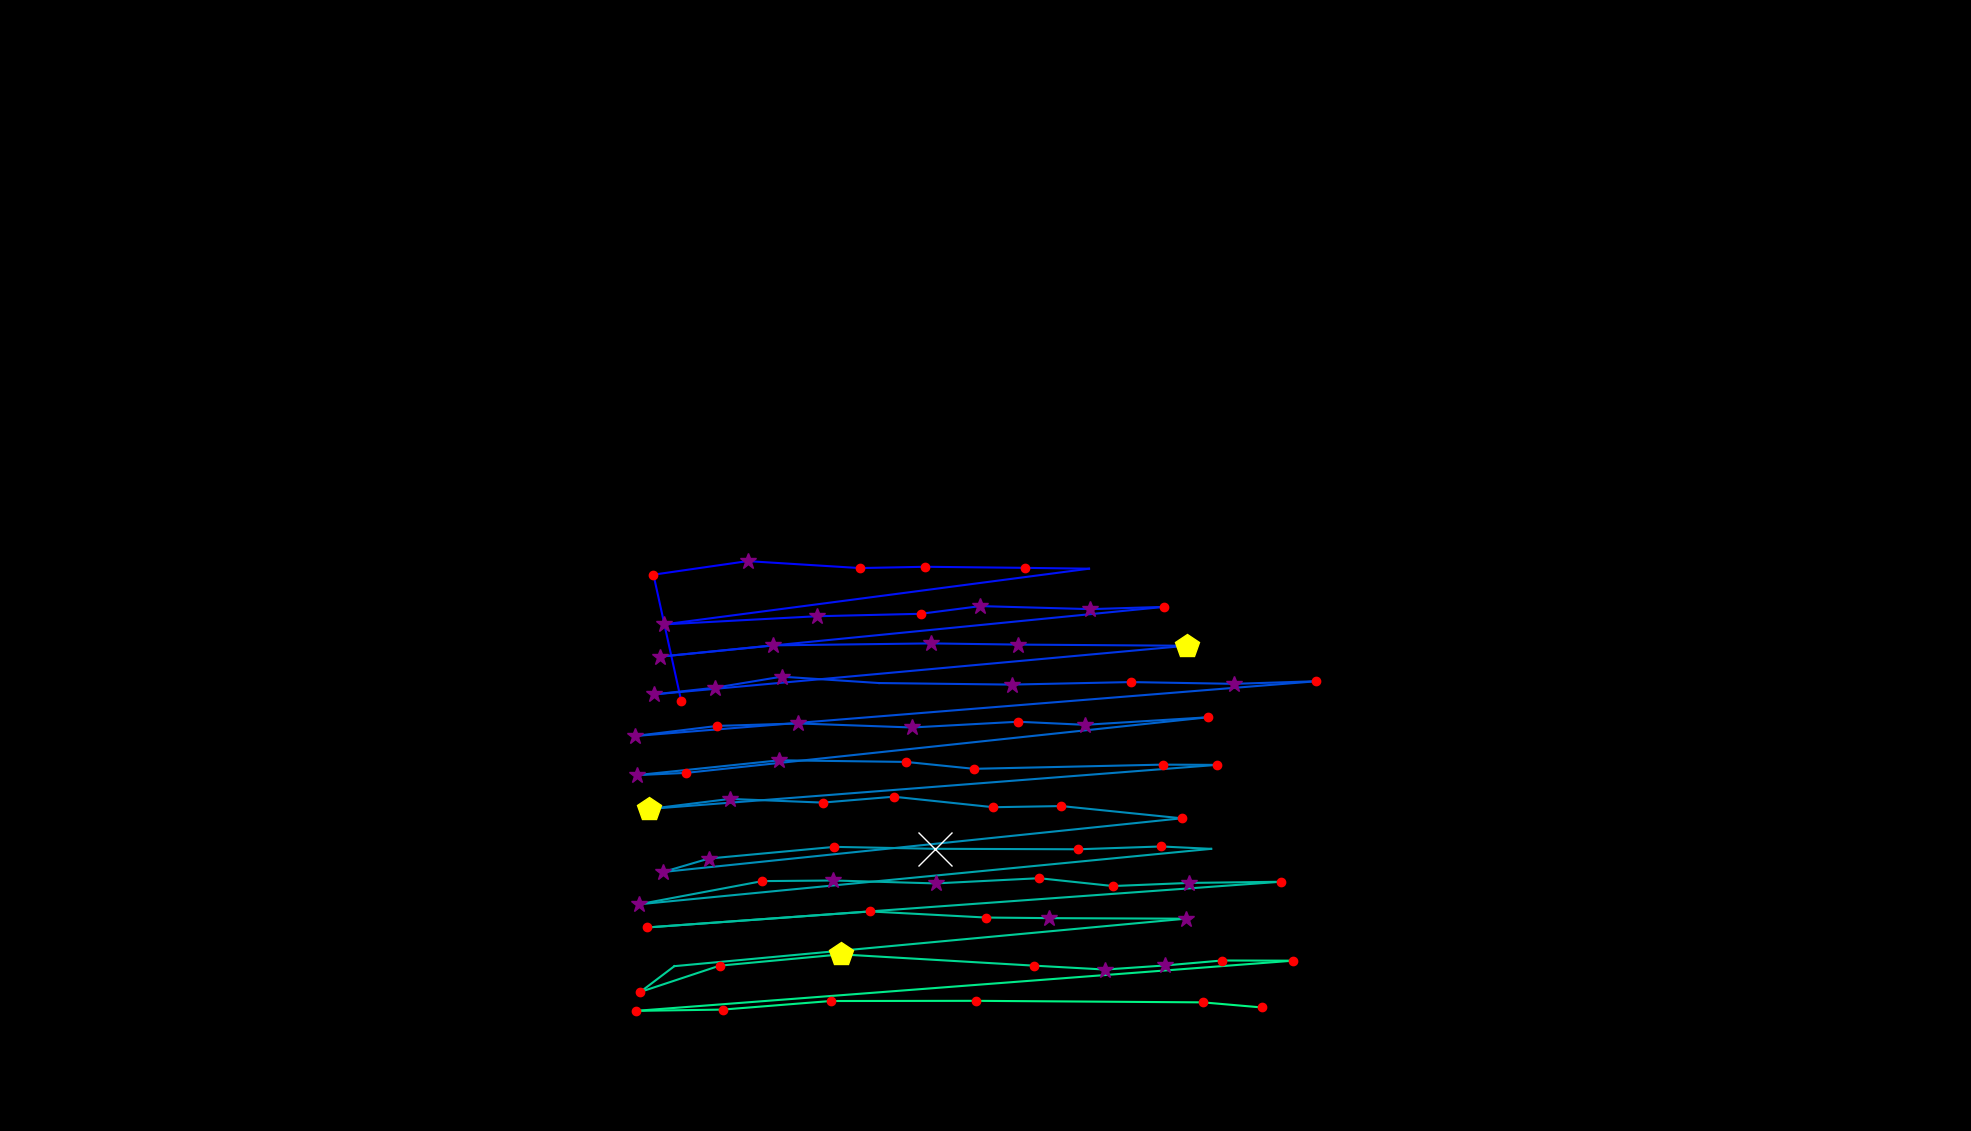

The data file committed next to this chart (first rows):
, fixation_id, timestamp, avg_gaze_x, avg_gaze_y, duration
0, 248.0, 69127, 884.6, 558.9, 120.5
1, 249.0, 69380, 848.7, 722.5, 156.6
2, 250.0, 69669, 970.9, 740.1, 253
3, 251.0, 69971, 1117, 731.1, 241
4, 252.0, 70236, 1202, 732.8, 180.7
5, 253.0, 70549, 1332, 731.4, 241
6, 254.0, 70814, 1414, 730.3, 108.4
7, 255.0, 71151, 862.1, 657.9, 337.4
8, 256.0, 71513, 1060, 668.5, 265.1
9, 257.0, 71802, 1196, 671.7, 228.9
10, 258.0, 72055, 1273, 681.7, 289.2
11, 259.0, 72392, 1416, 677.7, 265.1
12, 260.0, 72694, 1512, 680.7, 241
13, 261.0, 73031, 856.8, 616, 337.4
14, 262.0, 73393, 1004, 630.7, 265.1
15, 263.0, 73754, 1209, 633.2, 253
16, 264.0, 74031, 1322, 631.7, 325.3
17, 265.0, 74429, 1541, 630.2, 506.1
18, 266.0, 75019, 849.8, 567.1, 361.5
19, 267.0, 75405, 928.5, 575.7, 289.2
20, 268.0, 75718, 1015, 590, 325.3
21, 269.0, 76080, 1142, 581.8, 108.4
22, 270.0, 76308, 1314, 579.7, 277.1
23, 271.0, 76622, 1468, 583, 120.5
24, 272.0, 76863, 1602, 580.7, 289.2
25, 273.0, 77224, 1709, 584.1, 216.9
26, 274.0, 77634, 824.1, 512.9, 325.3
27, 275.0, 78007, 931.5, 526.1, 168.7
28, 276.0, 78200, 1037, 529.3, 265.1
29, 277.0, 78538, 1185, 524, 301.2
30, 278.0, 78875, 1322, 531.5, 120.5
31, 279.0, 79032, 1409, 527.5, 325.3
32, 280.0, 79417, 1568, 537.3, 168.7
33, 281.0, 79779, 890.9, 465.1, 156.6
34, 282.0, 79959, 827.1, 462.2, 277.1
35, 283.0, 80309, 1012, 481.4, 253
36, 284.0, 80610, 1177, 479.3, 180.7
37, 285.0, 80827, 1265, 470.4, 120.5
38, 286.0, 81285, 1510, 475.8, 168.7
39, 287.0, 81478, 1580, 475.5, 120.5
40, 288.0, 81670, 842.7, 418.2, 506.1
41, 289.0, 82201, 947.8, 431.3, 313.3
42, 290.0, 82586, 1068, 426.5, 168.7
43, 291.0, 82779, 1161, 434.1, 144.6
44, 292.0, 83008, 1290, 420.5, 228.9
45, 293.0, 83285, 1378, 422, 144.6
46, 294.0, 83466, 1535, 406.1, 228.9
47, 295.0, 83827, 861.3, 336.4, 361.5
48, 296.0, 84213, 920.9, 353.9, 397.6
49, 297.0, 84659, 1084, 369, 204.8
50, 298.0, 84936, 1214, 366.5, 674.8
51, 299.0, 85671, 1400, 365.9, 120.5
52, 300.0, 85840, 1508, 369.5, 144.6
53, 301.0, 86008, 1573, 366.4, 108.4
54, 302.0, 86237, 829.5, 294.4, 265.1
55, 303.0, 86562, 990, 324.5, 180.7
56, 304.0, 86779, 1082, 325.3, 361.5
57, 305.0, 87165, 1215, 321.5, 277.1
58, 306.0, 87563, 1350, 328.3, 180.7
59, 307.0, 87828, 1445, 318.1, 120.5
... 22 more rows
